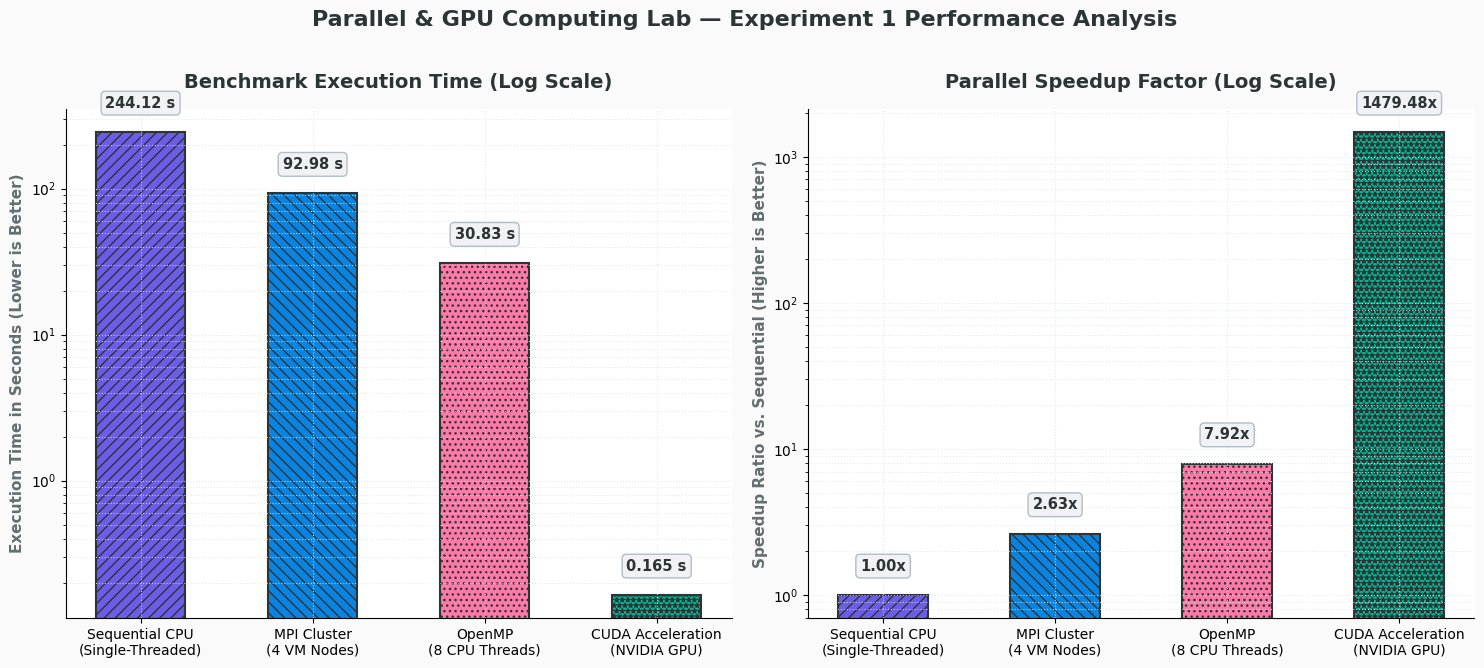
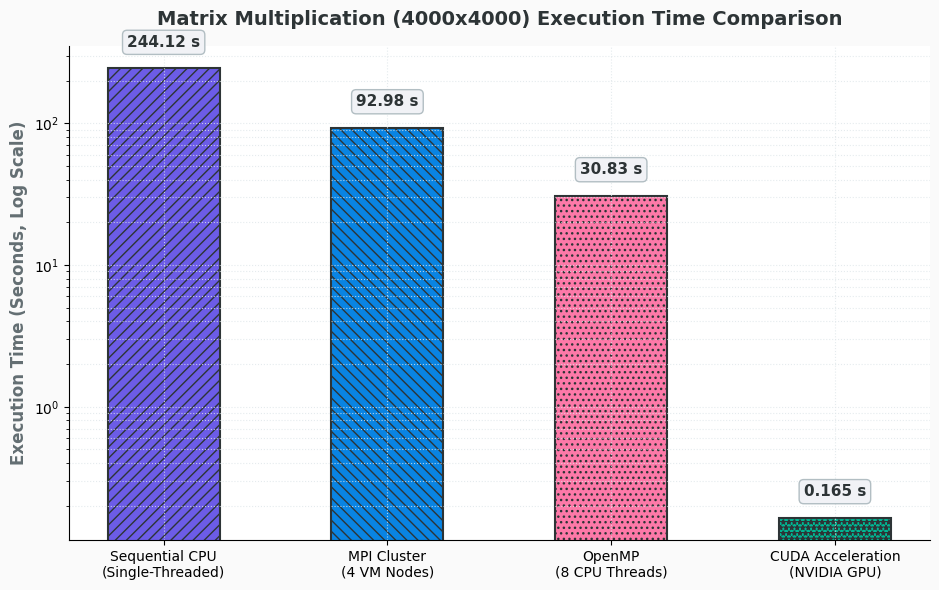
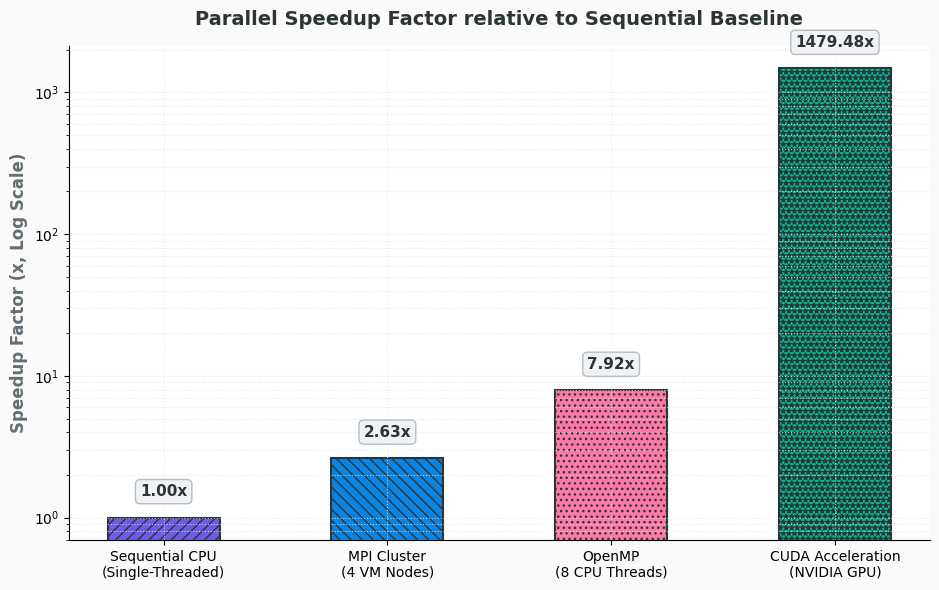

Generate these figures, in order, with matplotlib:
import os
import matplotlib.pyplot as plt
import numpy as np

os.makedirs('images', exist_ok=True)

# Custom typography & theme settings
plt.rcParams['font.family'] = 'sans-serif'
plt.rcParams['font.sans-serif'] = ['DejaVu Sans', 'Segoe UI', 'Arial']

models = ['Sequential CPU\n(Single-Threaded)', 'MPI Cluster\n(4 VM Nodes)', 'OpenMP\n(8 CPU Threads)', 'CUDA Acceleration\n(NVIDIA GPU)']
times = [244.12, 92.98, 30.83, 0.165]
speedups = [1.0, 2.63, 7.92, 1479.48]

# Distinct modern color palette & hatching patterns
colors = ['#6C5CE7', '#0984E3', '#FD79A8', '#00B894']
hatches = ['///', '\\\\\\', '...', '***']

# 1. Combined Performance Chart
fig, (ax1, ax2) = plt.subplots(1, 2, figsize=(15, 6.5), facecolor='#FAFAFA')

bars1 = ax1.bar(models, times, color=colors, width=0.52, edgecolor='#2D3436', linewidth=1.5)
for bar, hatch in zip(bars1, hatches):
    bar.set_hatch(hatch)

ax1.set_yscale('log')
ax1.set_title('Benchmark Execution Time (Log Scale)', fontsize=14, fontweight='bold', color='#2D3436', pad=15)
ax1.set_ylabel('Execution Time in Seconds (Lower is Better)', fontsize=11, fontweight='bold', color='#636E72')
ax1.grid(True, which='both', linestyle=':', color='#DFE6E9', alpha=0.8)
ax1.set_facecolor('#FFFFFF')
ax1.spines['top'].set_visible(False)
ax1.spines['right'].set_visible(False)

for bar, time in zip(bars1, times):
    yval = bar.get_height()
    label = f'{time:.2f} s' if time >= 1 else f'{time:.3f} s'
    ax1.text(bar.get_x() + bar.get_width()/2.0, yval * 1.4, label, 
             ha='center', va='bottom', fontsize=10.5, fontweight='bold', color='#2D3436',
             bbox=dict(boxstyle='round,pad=0.3', fc='#F1F2F6', ec='#B2BEC3', lw=1))

bars2 = ax2.bar(models, speedups, color=colors, width=0.52, edgecolor='#2D3436', linewidth=1.5)
for bar, hatch in zip(bars2, hatches):
    bar.set_hatch(hatch)

ax2.set_yscale('log')
ax2.set_title('Parallel Speedup Factor (Log Scale)', fontsize=14, fontweight='bold', color='#2D3436', pad=15)
ax2.set_ylabel('Speedup Ratio vs. Sequential (Higher is Better)', fontsize=11, fontweight='bold', color='#636E72')
ax2.grid(True, which='both', linestyle=':', color='#DFE6E9', alpha=0.8)
ax2.set_facecolor('#FFFFFF')
ax2.spines['top'].set_visible(False)
ax2.spines['right'].set_visible(False)

for bar, speedup in zip(bars2, speedups):
    yval = bar.get_height()
    label = f'{speedup:.2f}x'
    ax2.text(bar.get_x() + bar.get_width()/2.0, yval * 1.4, label, 
             ha='center', va='bottom', fontsize=10.5, fontweight='bold', color='#2D3436',
             bbox=dict(boxstyle='round,pad=0.3', fc='#F1F2F6', ec='#B2BEC3', lw=1))

plt.suptitle('Parallel & GPU Computing Lab — Experiment 1 Performance Analysis', fontsize=16, fontweight='bold', color='#2D3436', y=1.02)
plt.tight_layout()
plt.savefig('images/performance_comparison_charts.png', dpi=300, bbox_inches='tight')
plt.close()

# 2. Standalone Execution Time Chart
fig, ax = plt.subplots(figsize=(9.5, 6), facecolor='#FAFAFA')
bars = ax.bar(models, times, color=colors, width=0.5, edgecolor='#2D3436', linewidth=1.5)
for bar, hatch in zip(bars, hatches):
    bar.set_hatch(hatch)

ax.set_yscale('log')
ax.set_title('Matrix Multiplication (4000x4000) Execution Time Comparison', fontsize=14, fontweight='bold', color='#2D3436', pad=15)
ax.set_ylabel('Execution Time (Seconds, Log Scale)', fontsize=12, fontweight='bold', color='#636E72')
ax.grid(True, which='both', linestyle=':', color='#DFE6E9', alpha=0.8)
ax.set_facecolor('#FFFFFF')
ax.spines['top'].set_visible(False)
ax.spines['right'].set_visible(False)

for bar, time in zip(bars, times):
    yval = bar.get_height()
    label = f'{time:.2f} s' if time >= 1 else f'{time:.3f} s'
    ax.text(bar.get_x() + bar.get_width()/2.0, yval * 1.35, label, 
            ha='center', va='bottom', fontsize=11, fontweight='bold', color='#2D3436',
            bbox=dict(boxstyle='round,pad=0.3', fc='#F1F2F6', ec='#B2BEC3', lw=1))

plt.tight_layout()
plt.savefig('images/execution_time_chart.png', dpi=300, bbox_inches='tight')
plt.close()

# 3. Standalone Speedup Chart
fig, ax = plt.subplots(figsize=(9.5, 6), facecolor='#FAFAFA')
bars = ax.bar(models, speedups, color=colors, width=0.5, edgecolor='#2D3436', linewidth=1.5)
for bar, hatch in zip(bars, hatches):
    bar.set_hatch(hatch)

ax.set_yscale('log')
ax.set_title('Parallel Speedup Factor relative to Sequential Baseline', fontsize=14, fontweight='bold', color='#2D3436', pad=15)
ax.set_ylabel('Speedup Factor (x, Log Scale)', fontsize=12, fontweight='bold', color='#636E72')
ax.grid(True, which='both', linestyle=':', color='#DFE6E9', alpha=0.8)
ax.set_facecolor('#FFFFFF')
ax.spines['top'].set_visible(False)
ax.spines['right'].set_visible(False)

for bar, speedup in zip(bars, speedups):
    yval = bar.get_height()
    label = f'{speedup:.2f}x'
    ax.text(bar.get_x() + bar.get_width()/2.0, yval * 1.35, label, 
            ha='center', va='bottom', fontsize=11, fontweight='bold', color='#2D3436',
            bbox=dict(boxstyle='round,pad=0.3', fc='#F1F2F6', ec='#B2BEC3', lw=1))

plt.tight_layout()
plt.savefig('images/speedup_chart.png', dpi=300, bbox_inches='tight')
plt.close()

print('Charts regenerated successfully with unique custom palette & styling.')
